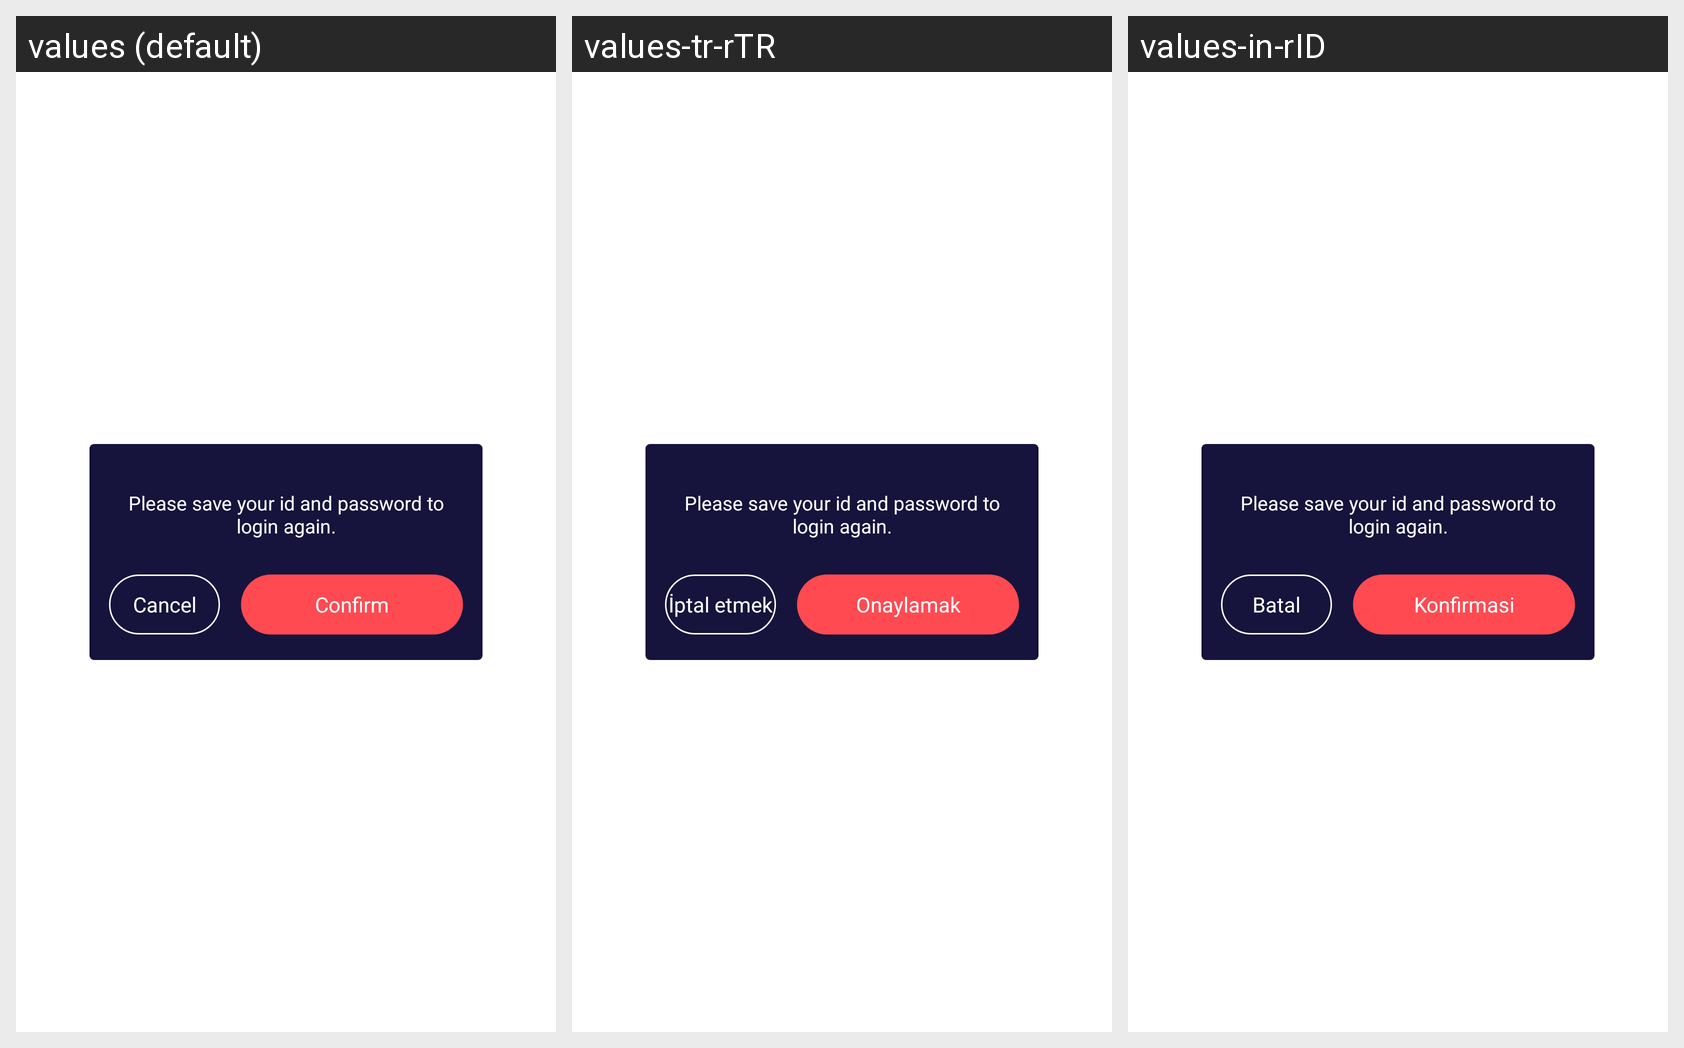

Translations of the strings shown on this Android screen, per locale in the grid:
Android screen res/layout/pop_confirm.xml rendered under 3 locales, left to right: values (default), values-tr-rTR, values-in-rID. Device: Nexus 5 (rendered at 1080×1920; each locale shown at half size, 540×960, under a caption strip naming it); theme Theme.MaterialComponents.DayNight.NoActionBar.
Other locales in the repository, not shown: values-ar, values-hi, values-ms-rMY, values-th-rTH, values-tl-rPH, values-vi-rVN.
Strings drawn on this screen, with the default value and each locale's value (text and hints the layout hard-codes, and strings that could not be matched under every locale, appear in the picture but are not listed):

lockchat_cancel
  values: Cancel
  values-tr-rTR: İptal etmek
  values-in-rID: Batal

lockchat_ok
  values: Confirm
  values-tr-rTR: Onaylamak
  values-in-rID: Konfirmasi
